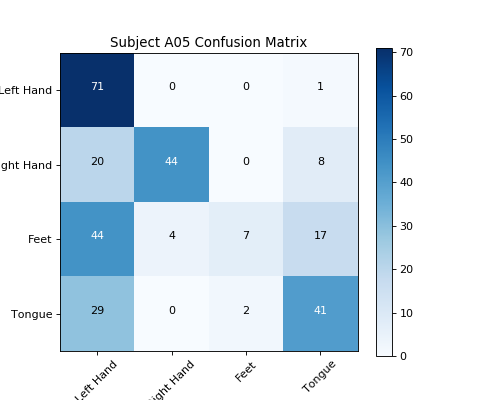

Source data for this figure (header and first rows):
, Left Hand, Right Hand, Feet, Tongue
Left Hand, 71, 0, 0, 1
Right Hand, 20, 44, 0, 8
Feet, 44, 4, 7, 17
Tongue, 29, 0, 2, 41
